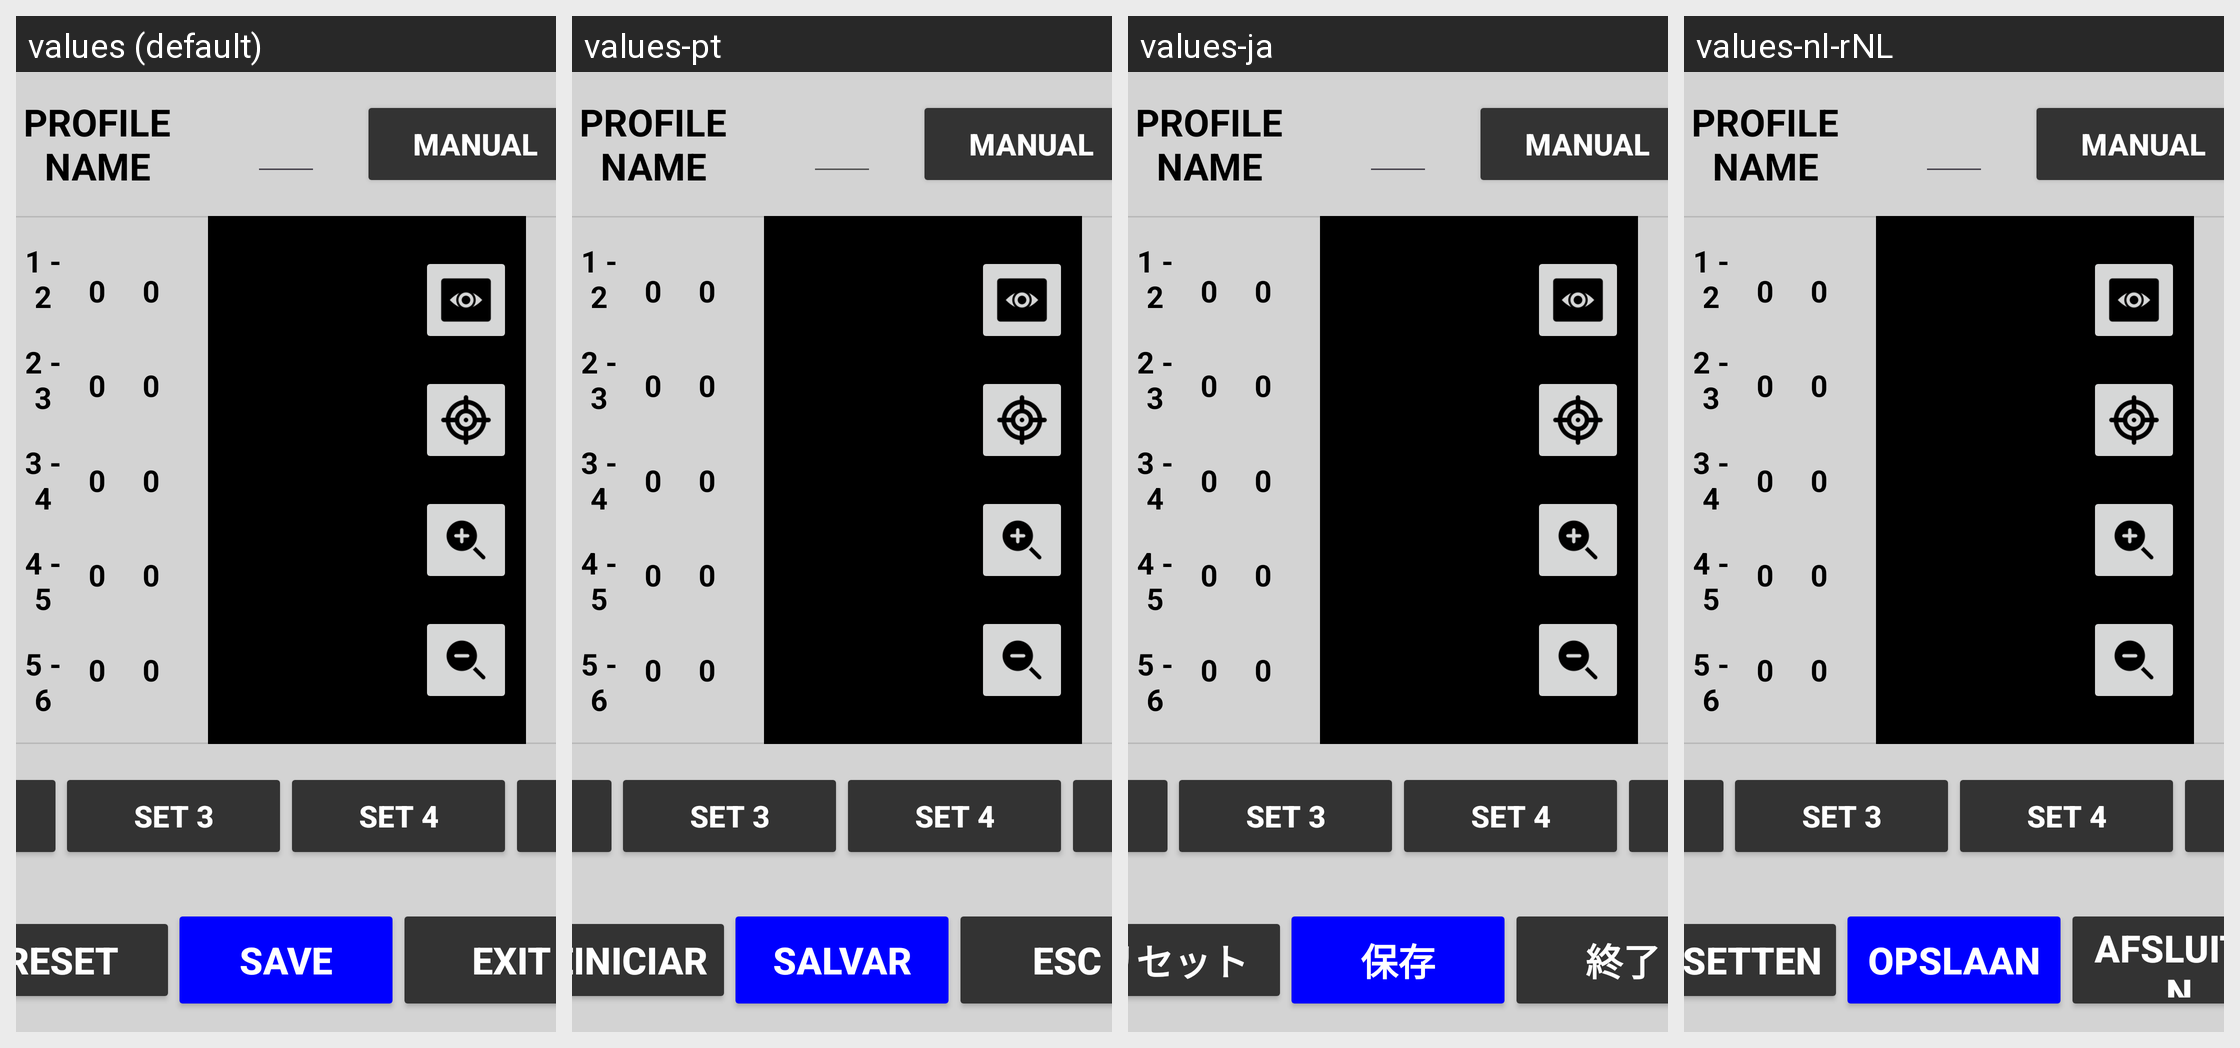

The Android screen above is rendered under several locales of the same app. Produce the string resources it draws, with the default and per-locale values.
Android screen res/layout/activity_profile_calib_auto.xml rendered under 4 locales, left to right: values (default), values-pt, values-ja, values-nl-rNL. Device: Nexus 5 (rendered at 1080×1920; each locale shown at half size, 540×960, under a caption strip naming it); theme Theme.Stx_dig.
Other locales in the repository, not shown: values-cs, values-da, values-de, values-el, values-en, values-es, values-fi, values-fr, values-is, values-it, values-ko, values-no, values-ro-rRO, values-ru, values-sv, values-zh.
Strings drawn on this screen, with the default value and each locale's value (text and hints the layout hard-codes, and strings that could not be matched under every locale, appear in the picture but are not listed):

reset
  values: RESET
  values-pt: REINICIAR
  values-ja: リセット
  values-nl-rNL: RESETTEN

save
  values: SAVE
  values-pt: SALVAR
  values-ja: 保存
  values-nl-rNL: OPSLAAN

exit
  values: EXIT
  values-pt: ESC
  values-ja: 終了
  values-nl-rNL: AFSLUITEN
